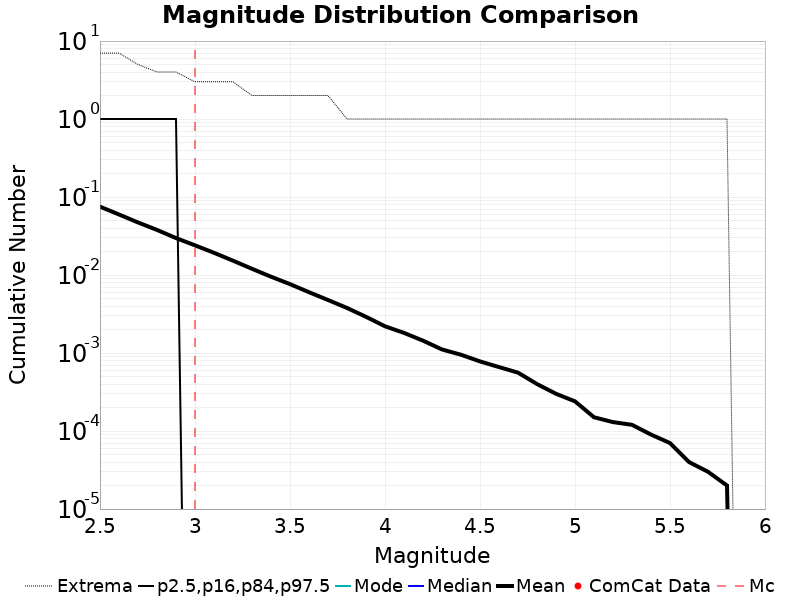

Values plotted in this chart, from the file beside it:
Magnitude, ComCat Data, Simulation Mean, Simulation Median, Simulation Mode, Simulation Minimum, Simulation Maximum, 2.5 %-ile, 16 %-ile, 84 %-ile, 97.5 %-ile
2.5, 0.0, 0.0751, 0.0, 0.0, 0.0, 7.0, 0.0, 0.0, 0.0, 1.0
2.6, 0.0, 0.05968, 0.0, 0.0, 0.0, 7.0, 0.0, 0.0, 0.0, 1.0
2.7, 0.0, 0.04715, 0.0, 0.0, 0.0, 5.0, 0.0, 0.0, 0.0, 1.0
2.8, 0.0, 0.03784, 0.0, 0.0, 0.0, 4.0, 0.0, 0.0, 0.0, 1.0
2.9, 0.0, 0.02974, 0.0, 0.0, 0.0, 4.0, 0.0, 0.0, 0.0, 1.0
3.0, 0.0, 0.024, 0.0, 0.0, 0.0, 3.0, 0.0, 0.0, 0.0, 0.0
3.1, 0.0, 0.01925, 0.0, 0.0, 0.0, 3.0, 0.0, 0.0, 0.0, 0.0
3.2, 0.0, 0.01526, 0.0, 0.0, 0.0, 3.0, 0.0, 0.0, 0.0, 0.0
3.3, 0.0, 0.01201, 0.0, 0.0, 0.0, 2.0, 0.0, 0.0, 0.0, 0.0
3.4, 0.0, 0.00951, 0.0, 0.0, 0.0, 2.0, 0.0, 0.0, 0.0, 0.0
3.5, 0.0, 0.00764, 0.0, 0.0, 0.0, 2.0, 0.0, 0.0, 0.0, 0.0
3.6, 0.0, 0.00602, 0.0, 0.0, 0.0, 2.0, 0.0, 0.0, 0.0, 0.0
3.7, 0.0, 0.00478, 0.0, 0.0, 0.0, 2.0, 0.0, 0.0, 0.0, 0.0
3.8, 0.0, 0.00378, 0.0, 0.0, 0.0, 1.0, 0.0, 0.0, 0.0, 0.0
3.9, 0.0, 0.00291, 0.0, 0.0, 0.0, 1.0, 0.0, 0.0, 0.0, 0.0
4.0, 0.0, 0.0022, 0.0, 0.0, 0.0, 1.0, 0.0, 0.0, 0.0, 0.0
4.1, 0.0, 0.00181, 0.0, 0.0, 0.0, 1.0, 0.0, 0.0, 0.0, 0.0
4.2, 0.0, 0.00144, 0.0, 0.0, 0.0, 1.0, 0.0, 0.0, 0.0, 0.0
4.3, 0.0, 0.00111, 0.0, 0.0, 0.0, 1.0, 0.0, 0.0, 0.0, 0.0
4.4, 0.0, 9.5E-4, 0.0, 0.0, 0.0, 1.0, 0.0, 0.0, 0.0, 0.0
4.5, 0.0, 7.8E-4, 0.0, 0.0, 0.0, 1.0, 0.0, 0.0, 0.0, 0.0
4.6, 0.0, 6.6E-4, 0.0, 0.0, 0.0, 1.0, 0.0, 0.0, 0.0, 0.0
4.7, 0.0, 5.6E-4, 0.0, 0.0, 0.0, 1.0, 0.0, 0.0, 0.0, 0.0
4.8, 0.0, 4.0E-4, 0.0, 0.0, 0.0, 1.0, 0.0, 0.0, 0.0, 0.0
4.9, 0.0, 3.0E-4, 0.0, 0.0, 0.0, 1.0, 0.0, 0.0, 0.0, 0.0
5.0, 0.0, 2.4E-4, 0.0, 0.0, 0.0, 1.0, 0.0, 0.0, 0.0, 0.0
5.1, 0.0, 1.5E-4, 0.0, 0.0, 0.0, 1.0, 0.0, 0.0, 0.0, 0.0
5.2, 0.0, 1.3E-4, 0.0, 0.0, 0.0, 1.0, 0.0, 0.0, 0.0, 0.0
5.3, 0.0, 1.2E-4, 0.0, 0.0, 0.0, 1.0, 0.0, 0.0, 0.0, 0.0
5.4, 0.0, 9.0E-5, 0.0, 0.0, 0.0, 1.0, 0.0, 0.0, 0.0, 0.0
5.5, 0.0, 7.0E-5, 0.0, 0.0, 0.0, 1.0, 0.0, 0.0, 0.0, 0.0
5.6, 0.0, 4.0E-5, 0.0, 0.0, 0.0, 1.0, 0.0, 0.0, 0.0, 0.0
5.7, 0.0, 3.0E-5, 0.0, 0.0, 0.0, 1.0, 0.0, 0.0, 0.0, 0.0
5.8, 0.0, 2.0E-5, 0.0, 0.0, 0.0, 1.0, 0.0, 0.0, 0.0, 0.0
5.9, 0.0, 0.0, 0.0, 0.0, 0.0, 0.0, 0.0, 0.0, 0.0, 0.0
6.0, 0.0, 0.0, 0.0, 0.0, 0.0, 0.0, 0.0, 0.0, 0.0, 0.0
6.1, 0.0, 0.0, 0.0, 0.0, 0.0, 0.0, 0.0, 0.0, 0.0, 0.0
6.2, 0.0, 0.0, 0.0, 0.0, 0.0, 0.0, 0.0, 0.0, 0.0, 0.0
6.3, 0.0, 0.0, 0.0, 0.0, 0.0, 0.0, 0.0, 0.0, 0.0, 0.0
6.4, 0.0, 0.0, 0.0, 0.0, 0.0, 0.0, 0.0, 0.0, 0.0, 0.0
6.5, 0.0, 0.0, 0.0, 0.0, 0.0, 0.0, 0.0, 0.0, 0.0, 0.0
6.6, 0.0, 0.0, 0.0, 0.0, 0.0, 0.0, 0.0, 0.0, 0.0, 0.0
6.7, 0.0, 0.0, 0.0, 0.0, 0.0, 0.0, 0.0, 0.0, 0.0, 0.0
6.8, 0.0, 0.0, 0.0, 0.0, 0.0, 0.0, 0.0, 0.0, 0.0, 0.0
6.9, 0.0, 0.0, 0.0, 0.0, 0.0, 0.0, 0.0, 0.0, 0.0, 0.0
7.0, 0.0, 0.0, 0.0, 0.0, 0.0, 0.0, 0.0, 0.0, 0.0, 0.0
7.1, 0.0, 0.0, 0.0, 0.0, 0.0, 0.0, 0.0, 0.0, 0.0, 0.0
7.2, 0.0, 0.0, 0.0, 0.0, 0.0, 0.0, 0.0, 0.0, 0.0, 0.0
7.3, 0.0, 0.0, 0.0, 0.0, 0.0, 0.0, 0.0, 0.0, 0.0, 0.0
7.4, 0.0, 0.0, 0.0, 0.0, 0.0, 0.0, 0.0, 0.0, 0.0, 0.0
7.5, 0.0, 0.0, 0.0, 0.0, 0.0, 0.0, 0.0, 0.0, 0.0, 0.0
7.6, 0.0, 0.0, 0.0, 0.0, 0.0, 0.0, 0.0, 0.0, 0.0, 0.0
7.7, 0.0, 0.0, 0.0, 0.0, 0.0, 0.0, 0.0, 0.0, 0.0, 0.0
7.8, 0.0, 0.0, 0.0, 0.0, 0.0, 0.0, 0.0, 0.0, 0.0, 0.0
7.9, 0.0, 0.0, 0.0, 0.0, 0.0, 0.0, 0.0, 0.0, 0.0, 0.0
8.0, 0.0, 0.0, 0.0, 0.0, 0.0, 0.0, 0.0, 0.0, 0.0, 0.0
8.1, 0.0, 0.0, 0.0, 0.0, 0.0, 0.0, 0.0, 0.0, 0.0, 0.0
8.2, 0.0, 0.0, 0.0, 0.0, 0.0, 0.0, 0.0, 0.0, 0.0, 0.0
8.3, 0.0, 0.0, 0.0, 0.0, 0.0, 0.0, 0.0, 0.0, 0.0, 0.0
8.4, 0.0, 0.0, 0.0, 0.0, 0.0, 0.0, 0.0, 0.0, 0.0, 0.0
... 6 more rows
